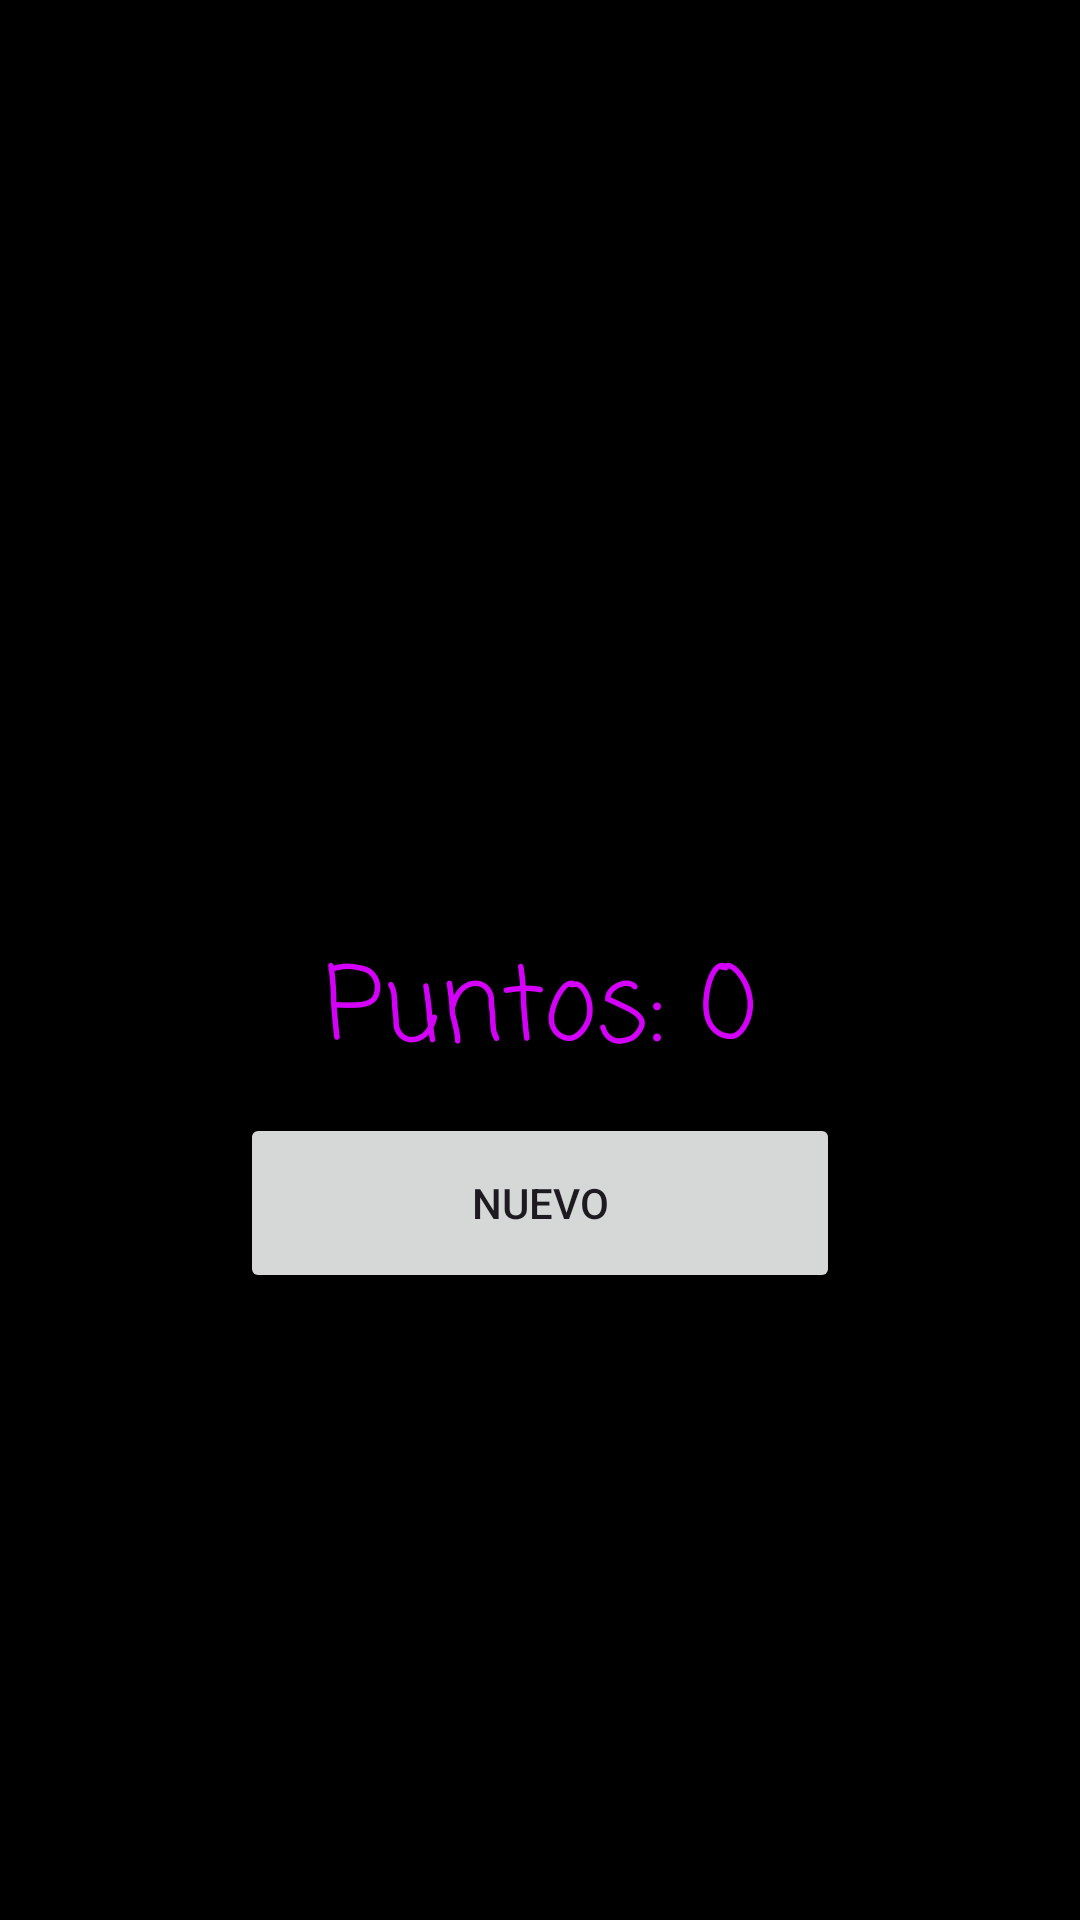

Reconstruct the res/layout file that produces this screen, plus the resources it refers to.
<!-- AndroidManifest.xml: application theme Theme.MiniBuscaMinas -->
<!-- res/layout/activity_main2.xml -->
<?xml version="1.0" encoding="utf-8"?>
<androidx.constraintlayout.widget.ConstraintLayout xmlns:android="http://schemas.android.com/apk/res/android"
    xmlns:app="http://schemas.android.com/apk/res-auto"
    xmlns:tools="http://schemas.android.com/tools"
    android:layout_width="match_parent"
    android:layout_height="match_parent"
    android:background="#000000"
    tools:context=".MainActivity2">

    <TextView
        android:id="@+id/textView2"
        android:layout_width="333dp"
        android:layout_height="wrap_content"
        android:layout_columnSpan="5"
        android:layout_marginBottom="8dp"
        android:fontFamily="casual"
        android:gravity="center"
        android:paddingTop="40dp"
        android:text="@string/total"
        android:textColor="@color/morado"
        android:textSize="34sp"
        app:layout_constraintBottom_toTopOf="@+id/buttonNuevo2"
        app:layout_constraintEnd_toEndOf="parent"
        app:layout_constraintStart_toStartOf="parent" />

    <Button
        android:id="@+id/buttonNuevo2"
        android:layout_width="200dp"
        android:layout_height="60dp"
        android:layout_marginBottom="209dp"
        android:layout_weight="1"
        android:text="@string/Nuevo"
        app:cornerRadius="10dp"
        app:layout_constraintBottom_toBottomOf="parent"
        app:layout_constraintEnd_toEndOf="parent"
        app:layout_constraintStart_toStartOf="parent" />

    <ImageView
        android:id="@+id/imageView2"
        android:layout_width="252dp"
        android:layout_height="274dp"
        app:layout_constraintBottom_toTopOf="@+id/textView2"
        app:layout_constraintEnd_toEndOf="parent"
        app:layout_constraintStart_toStartOf="parent"
        app:layout_constraintTop_toTopOf="parent"
        app:srcCompat="@drawable/depp" />

</androidx.constraintlayout.widget.ConstraintLayout>
<!-- resources referenced by this layout -->
<resources>
  <color name="morado">#D500F9</color>
  <string name="Nuevo">Nuevo</string>
  <string name="total">Puntos: 0</string>
  <style name="Theme.MiniBuscaMinas" parent="Base.Theme.MiniBuscaMinas" />
  <style name="Base.Theme.MiniBuscaMinas" parent="Theme.Material3.DayNight.NoActionBar">
          
          
      </style>
</resources>
